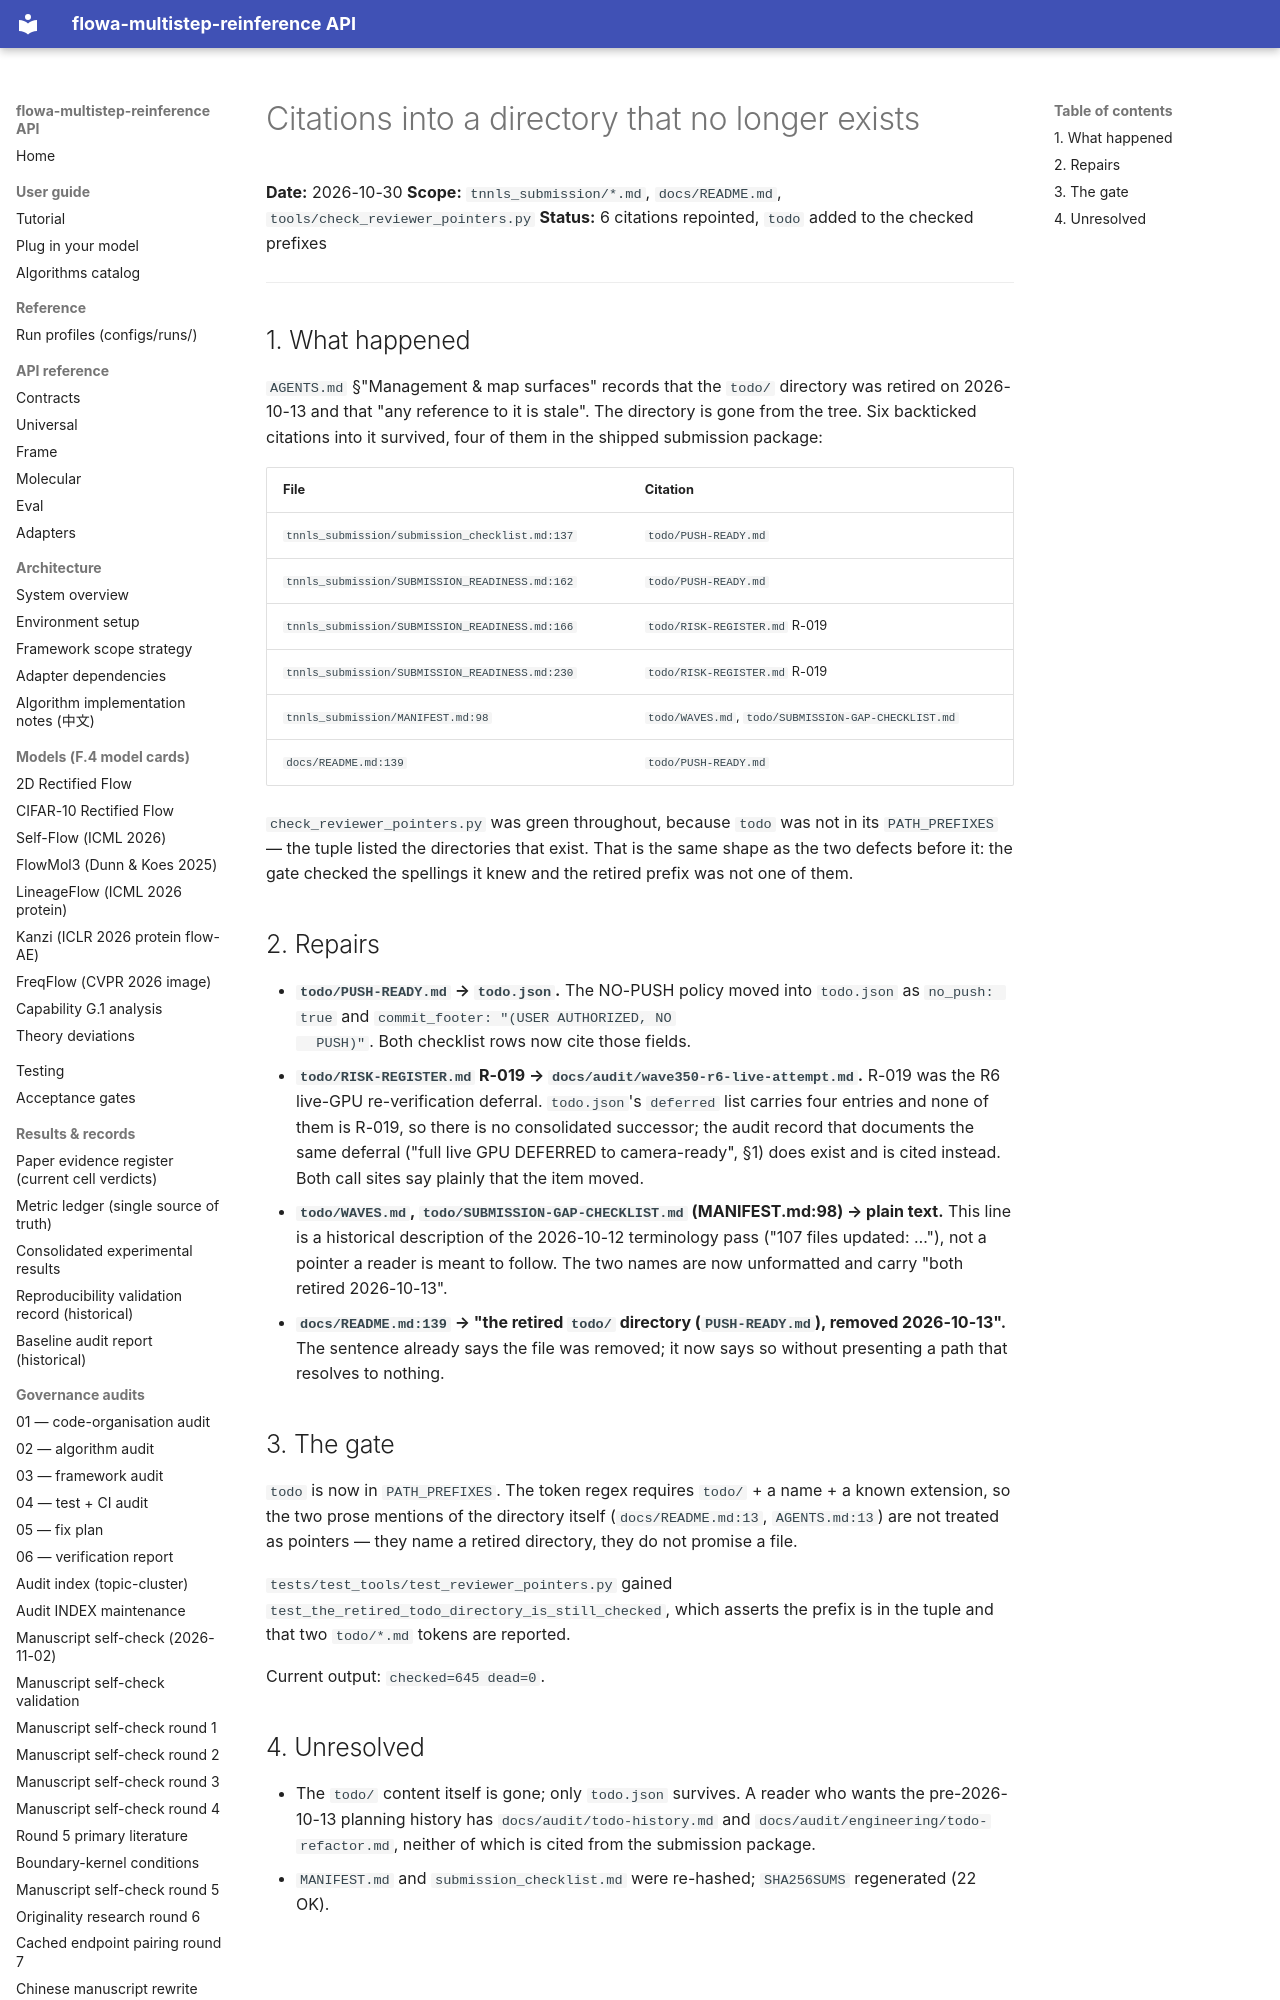

repository: silverenternal/flowa-multistep-reinference · page: audit/retired-prefix-citations/index.html · generator: mkdocs

# Citations into a directory that no longer exists

**Date:** 2026-10-30
**Scope:** `tnnls_submission/*.md`, `docs/README.md`, `tools/check_reviewer_pointers.py`
**Status:** 6 citations repointed, `todo` added to the checked prefixes

---

## 1. What happened

`AGENTS.md` §"Management & map surfaces" records that the `todo/` directory
was retired on 2026-10-13 and that "any reference to it is stale". The
directory is gone from the tree. Six backticked citations into it survived,
four of them in the shipped submission package:

| File | Citation |
|---|---|
| `tnnls_submission/submission_checklist.md:137` | `todo/PUSH-READY.md` |
| `tnnls_submission/SUBMISSION_READINESS.md:162` | `todo/PUSH-READY.md` |
| `tnnls_submission/SUBMISSION_READINESS.md:166` | `todo/RISK-REGISTER.md` R-019 |
| `tnnls_submission/SUBMISSION_READINESS.md:230` | `todo/RISK-REGISTER.md` R-019 |
| `tnnls_submission/MANIFEST.md:98` | `todo/WAVES.md`, `todo/SUBMISSION-GAP-CHECKLIST.md` |
| `docs/README.md:139` | `todo/PUSH-READY.md` |

`check_reviewer_pointers.py` was green throughout, because `todo` was not in
its `PATH_PREFIXES` — the tuple listed the directories that exist. That is the
same shape as the two defects before it: the gate checked the spellings it knew
and the retired prefix was not one of them.
